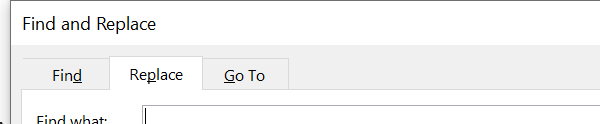
Task: Q3_Solution
Workflow: Main

Step 1 [try]: Find and Replace Window on the element in window 'Find and Replace' (winword.exe)

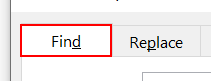
Step 2 [try]: type a value

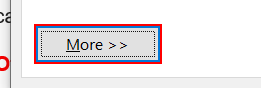
Step 3: find the push button 'More*'
